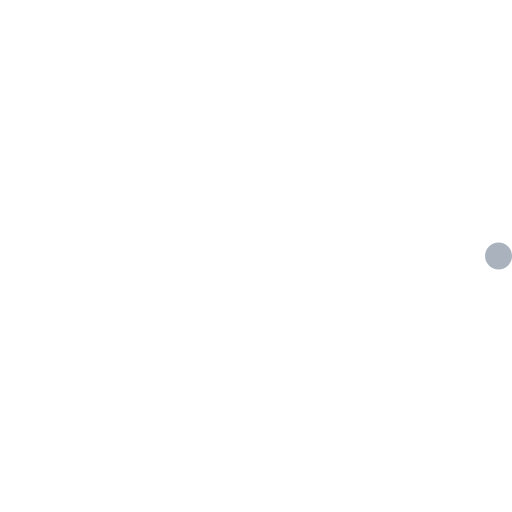
t = 0.00 s
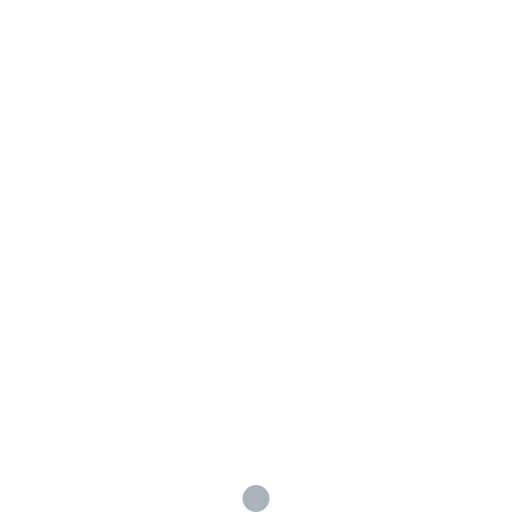
t = 0.23 s
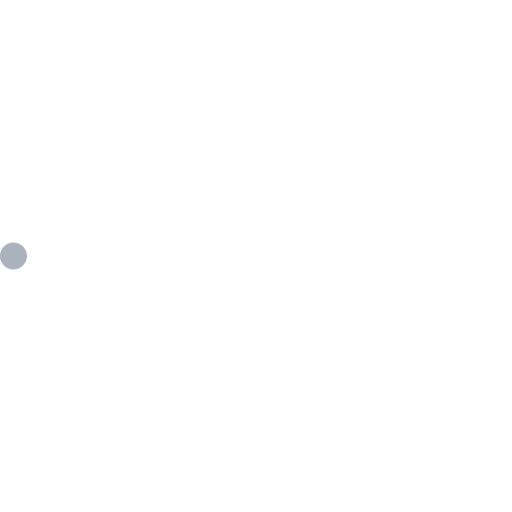
t = 0.45 s
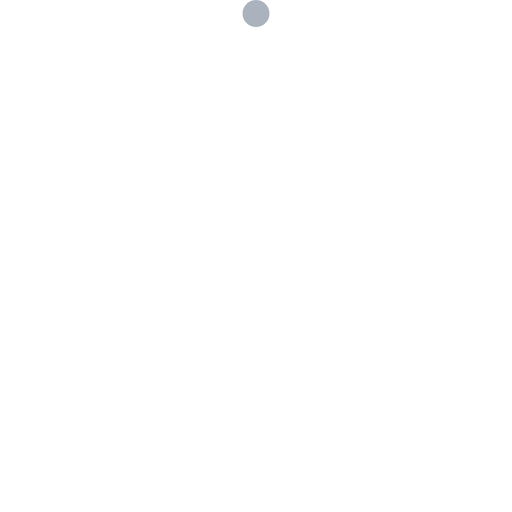
t = 0.68 s

The animated SVG that drew these frames (rendered in a browser with its animation timeline set to each time). Animation: 2 SMIL elements (animateTransform=2); one cycle of 0.90 s, repeats indefinitely.

<!-- By Sam Herbert (@sherb), for everyone. More @ http://goo.gl/7AJzbL -->
<svg width="38" height="38" viewBox="0 0 38 38" xmlns="http://www.w3.org/2000/svg">
    <defs>
        <linearGradient x1="8.042%" y1="0%" x2="65.682%" y2="23.865%" id="a">
            <stop stop-color="#fff" stop-opacity="0" offset="0%"/>
            <stop stop-color="#fff" stop-opacity=".631" offset="63.146%"/>
            <stop stop-color="#fff" offset="100%"/>
        </linearGradient>
    </defs>
    <g fill="none" fill-rule="evenodd">
        <g transform="translate(1 1)">
            <path d="M36 18c0-9.94-8.06-18-18-18" id="Oval-2" stroke="url(#a)" stroke-width="2">
                <animateTransform
                    attributeName="transform"
                    type="rotate"
                    from="0 18 18"
                    to="360 18 18"
                    dur="0.9s"
                    repeatCount="indefinite" />
            </path>
            <circle fill="#aab2bd" cx="36" cy="18" r="1">
                <animateTransform
                    attributeName="transform"
                    type="rotate"
                    from="0 18 18"
                    to="360 18 18"
                    dur="0.9s"
                    repeatCount="indefinite" />
            </circle>
        </g>
    </g>
</svg>
